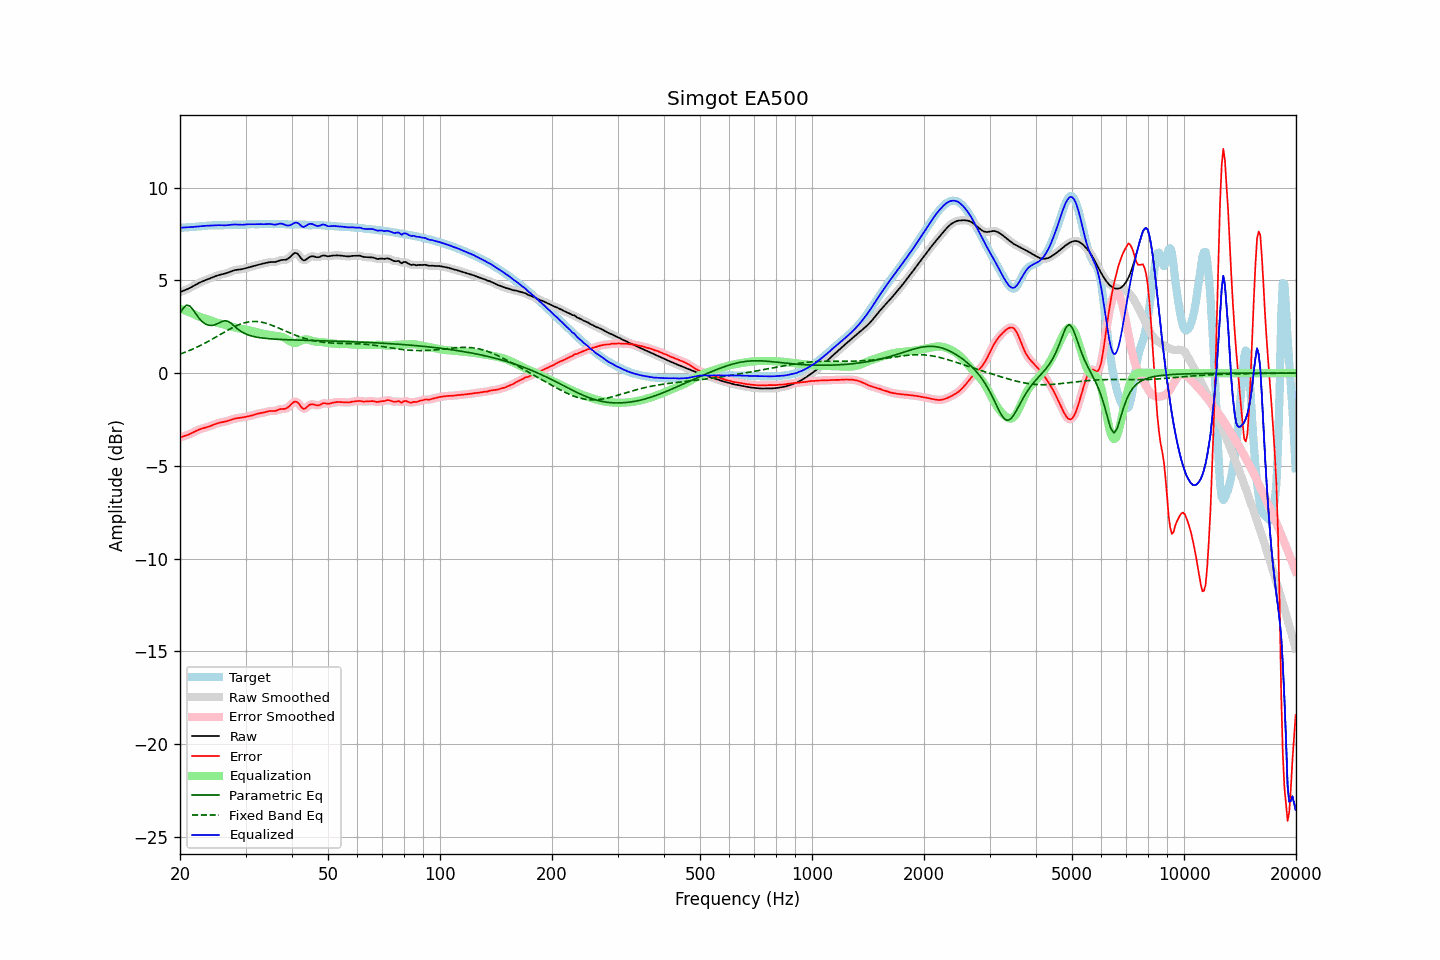

The file beside this chart, header and first rows:
frequency, raw, error, smoothed, error_smoothed, equalization, parametric_eq, fixed_band_eq, equalized_raw, equalized_smoothed, target
20.00, 4.36, -3.47, 4.36, -3.47, 3.47, 3.22, 1.03, 7.84, 7.84, 7.83
20.20, 4.40, -3.44, 4.40, -3.44, 3.44, 3.36, 1.06, 7.84, 7.84, 7.84
20.40, 4.43, -3.41, 4.43, -3.41, 3.41, 3.50, 1.09, 7.85, 7.84, 7.84
20.61, 4.47, -3.38, 4.47, -3.38, 3.38, 3.58, 1.12, 7.85, 7.85, 7.85
20.81, 4.50, -3.35, 4.51, -3.35, 3.35, 3.66, 1.15, 7.85, 7.85, 7.86
21.02, 4.54, -3.32, 4.54, -3.32, 3.31, 3.65, 1.19, 7.86, 7.86, 7.87
21.23, 4.58, -3.29, 4.59, -3.29, 3.28, 3.63, 1.22, 7.86, 7.86, 7.87
21.44, 4.63, -3.25, 4.63, -3.25, 3.24, 3.53, 1.26, 7.87, 7.87, 7.88
21.66, 4.68, -3.20, 4.68, -3.20, 3.20, 3.43, 1.30, 7.88, 7.88, 7.88
21.87, 4.73, -3.16, 4.73, -3.16, 3.16, 3.30, 1.34, 7.89, 7.89, 7.89
22.09, 4.78, -3.11, 4.78, -3.11, 3.12, 3.18, 1.38, 7.90, 7.90, 7.89
22.31, 4.83, -3.07, 4.83, -3.07, 3.08, 3.06, 1.42, 7.91, 7.91, 7.90
22.54, 4.87, -3.04, 4.87, -3.04, 3.04, 2.94, 1.46, 7.91, 7.91, 7.91
22.76, 4.91, -3.00, 4.91, -3.01, 3.01, 2.85, 1.50, 7.92, 7.92, 7.92
22.99, 4.95, -2.98, 4.95, -2.98, 2.98, 2.76, 1.55, 7.93, 7.93, 7.93
23.22, 4.98, -2.95, 4.98, -2.95, 2.95, 2.70, 1.59, 7.94, 7.94, 7.94
23.45, 5.01, -2.93, 5.01, -2.93, 2.93, 2.64, 1.64, 7.94, 7.94, 7.94
23.69, 5.05, -2.91, 5.05, -2.91, 2.90, 2.61, 1.68, 7.95, 7.95, 7.95
23.92, 5.08, -2.88, 5.08, -2.88, 2.87, 2.58, 1.73, 7.95, 7.95, 7.96
24.16, 5.12, -2.85, 5.12, -2.85, 2.84, 2.57, 1.78, 7.95, 7.96, 7.96
24.40, 5.15, -2.81, 5.15, -2.81, 2.81, 2.57, 1.83, 7.96, 7.96, 7.96
24.65, 5.19, -2.78, 5.19, -2.78, 2.78, 2.59, 1.88, 7.97, 7.97, 7.97
24.89, 5.22, -2.74, 5.22, -2.74, 2.75, 2.61, 1.93, 7.97, 7.97, 7.97
25.14, 5.25, -2.71, 5.25, -2.71, 2.72, 2.65, 1.98, 7.97, 7.97, 7.96
25.39, 5.28, -2.68, 5.28, -2.68, 2.69, 2.69, 2.03, 7.97, 7.97, 7.96
25.65, 5.30, -2.66, 5.30, -2.66, 2.67, 2.74, 2.08, 7.97, 7.97, 7.97
25.91, 5.32, -2.65, 5.32, -2.65, 2.65, 2.78, 2.13, 7.97, 7.97, 7.97
26.16, 5.34, -2.63, 5.34, -2.63, 2.63, 2.81, 2.18, 7.97, 7.97, 7.97
26.43, 5.36, -2.61, 5.36, -2.61, 2.60, 2.83, 2.23, 7.97, 7.97, 7.97
26.69, 5.39, -2.59, 5.39, -2.59, 2.58, 2.81, 2.28, 7.97, 7.97, 7.98
26.96, 5.42, -2.57, 5.42, -2.57, 2.56, 2.79, 2.33, 7.98, 7.98, 7.99
27.23, 5.46, -2.54, 5.46, -2.54, 2.53, 2.73, 2.38, 7.99, 7.99, 7.99
27.50, 5.49, -2.51, 5.49, -2.51, 2.51, 2.67, 2.42, 8.00, 8.00, 8.00
27.77, 5.52, -2.48, 5.52, -2.48, 2.49, 2.60, 2.47, 8.01, 8.01, 8.00
28.05, 5.55, -2.45, 5.55, -2.45, 2.46, 2.52, 2.51, 8.01, 8.01, 8.00
28.33, 5.57, -2.44, 5.57, -2.44, 2.44, 2.44, 2.55, 8.01, 8.01, 8.00
28.62, 5.58, -2.42, 5.58, -2.42, 2.43, 2.37, 2.59, 8.00, 8.00, 8.00
28.90, 5.59, -2.41, 5.59, -2.41, 2.41, 2.31, 2.62, 8.00, 8.00, 8.00
29.19, 5.60, -2.40, 5.60, -2.40, 2.40, 2.25, 2.66, 7.99, 7.99, 8.00
29.48, 5.61, -2.39, 5.61, -2.39, 2.38, 2.20, 2.68, 7.99, 8.00, 8.00
29.78, 5.64, -2.37, 5.64, -2.37, 2.37, 2.15, 2.71, 8.00, 8.00, 8.01
30.08, 5.66, -2.35, 5.66, -2.35, 2.35, 2.11, 2.73, 8.01, 8.01, 8.01
30.38, 5.69, -2.33, 5.69, -2.33, 2.33, 2.07, 2.75, 8.02, 8.02, 8.02
30.68, 5.71, -2.32, 5.71, -2.32, 2.31, 2.04, 2.77, 8.03, 8.03, 8.03
30.99, 5.73, -2.30, 5.73, -2.30, 2.29, 2.02, 2.78, 8.03, 8.03, 8.03
31.30, 5.76, -2.27, 5.76, -2.27, 2.27, 1.99, 2.78, 8.02, 8.02, 8.03
31.61, 5.78, -2.25, 5.78, -2.25, 2.25, 1.97, 2.79, 8.02, 8.02, 8.03
31.93, 5.80, -2.22, 5.80, -2.22, 2.22, 1.95, 2.78, 8.03, 8.03, 8.02
32.24, 5.83, -2.19, 5.83, -2.19, 2.20, 1.93, 2.78, 8.03, 8.03, 8.02
32.57, 5.85, -2.17, 5.85, -2.17, 2.18, 1.92, 2.77, 8.03, 8.03, 8.02
32.89, 5.87, -2.16, 5.87, -2.16, 2.16, 1.91, 2.76, 8.03, 8.03, 8.03
33.22, 5.89, -2.14, 5.89, -2.14, 2.13, 1.90, 2.74, 8.03, 8.03, 8.04
33.55, 5.91, -2.13, 5.91, -2.13, 2.11, 1.88, 2.72, 8.03, 8.03, 8.04
33.89, 5.93, -2.10, 5.93, -2.10, 2.10, 1.88, 2.70, 8.03, 8.03, 8.04
34.23, 5.95, -2.08, 5.95, -2.08, 2.08, 1.87, 2.67, 8.04, 8.04, 8.03
34.57, 5.97, -2.05, 5.97, -2.06, 2.07, 1.86, 2.65, 8.04, 8.04, 8.02
34.92, 5.98, -2.04, 5.98, -2.04, 2.06, 1.85, 2.62, 8.04, 8.04, 8.02
35.27, 5.99, -2.04, 5.98, -2.04, 2.04, 1.84, 2.58, 8.03, 8.03, 8.02
35.62, 5.99, -2.04, 5.99, -2.04, 2.03, 1.84, 2.55, 8.01, 8.01, 8.03
35.97, 5.99, -2.04, 5.99, -2.03, 2.01, 1.83, 2.52, 8.00, 8.01, 8.03
... 635 more rows
